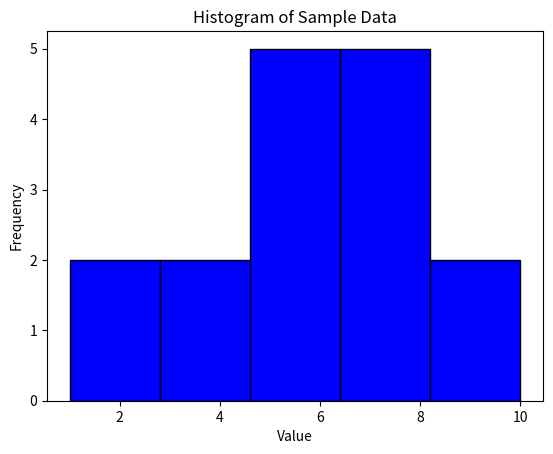

Here is the Python script that generated this plot:
import matplotlib.pyplot as plt

# Sample data
data = [1, 2, 3, 4, 5, 5, 5, 6, 6, 7, 7, 7, 8, 8, 9, 10]

# Plotting the histogram
plt.hist(data, bins=5, color='blue', edgecolor='black')
plt.xlabel('Value')
plt.ylabel('Frequency')
plt.title('Histogram of Sample Data')
plt.show()


# Solution
